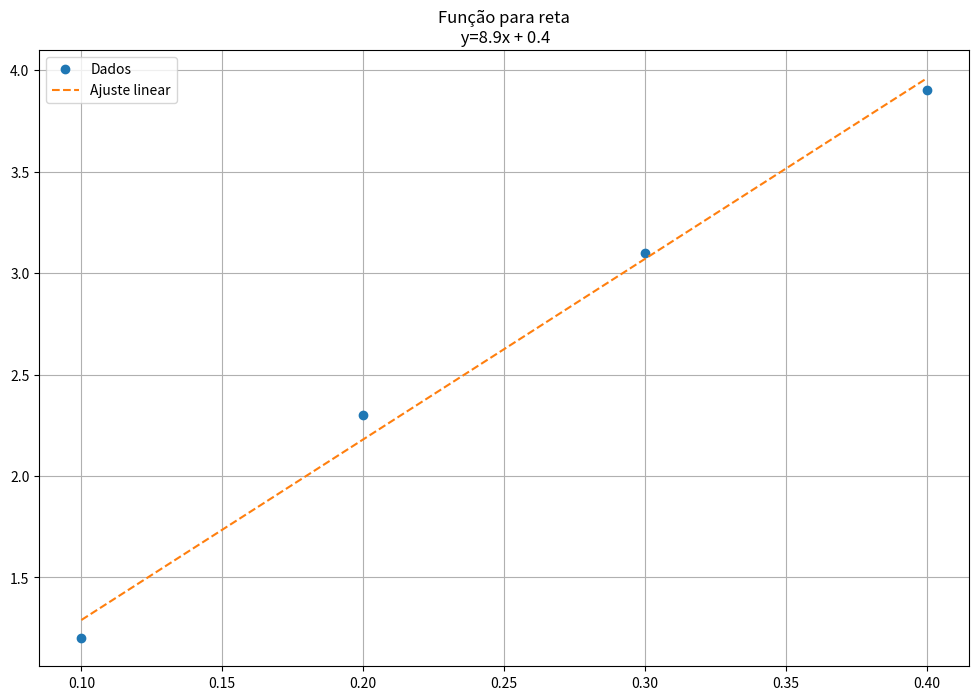

Recreate this plot in Python.
"""
Com base no seguinte conjunto de dados:
 x = {0.1, 0.2, 0.3, 0.4}
 y = {1.2, 2.3, 3.1, 3.9}
 Use a regressão linear por mínimos quadrados para determinar os 
     Produza um $novoY$ a partir da reta gerada.
     Calcule o erro quadrático total.
     Trace o gráfico com: x por y , x por novoY
     Interprete o coeficiente angular b como a rigidez do sistema,
     à luz da relação força--deslocamento. 
"""
#=========================================================================

import numpy as np
import matplotlib.pyplot as plt

x=np.array([0.1, 0.2, 0.3, 0.4])
y=np.array([1.2, 2.3, 3.1, 3.9])
coef = np.polyfit(x,y,1)
m=np.round(coef[0],3)
b=np.round(coef[1],3)
print(f"A equação descrita pelos coeficientes é:\n y={m}x + {b}")
# ---------------------------------------------
# novo X
x_novo = 7.25
y_novo = np.round(np.polyval(coef,x_novo),3)
print(f"\nO valor de x = {x_novo} resulta em imagem {y_novo}.")
# ---------------------------------------------
NovoY = np.polyval(coef,x)

# ---------------------------------------------
s = np.sum((y - NovoY)**2) # srq
print(f"Erro global(soma dos resíduos dos quadrados) vale: {np.round(s, 4)}")


# ---------------------------------------------
plt.figure(figsize=(12,8))
plt.plot(x,y,'o',label="Dados")
plt.plot(x,NovoY,"--",label="Ajuste linear")
plt.title(f"Função para reta\n y={m}x + {b}")
plt.grid(True)
plt.legend()
plt.show()

# Interpretação de mx
#------------------------------------

interpretacao="""
------------------------------------------------------------------------------
É esperado que o aluno reconheça que b = dF /dx, ou seja,a taxa de variação da
força em relação ao deslocamento é o coeficiente angular.
Se comparado com o modelo clássico: F = kx, tem-se que:
    
 b≈k.

Isso implica que quanto maior (b) maior da rigidez do sistema e
quanto menor for b, menor será a rigidez do sistema, portanto, 
mais flexível é o sistema.
------------------------------------------------------------------------------
  """
print(interpretacao)
